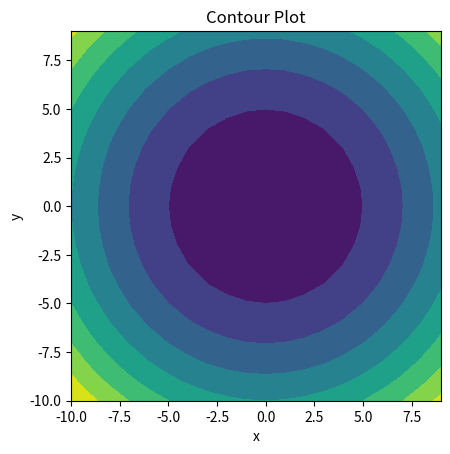

Write Python code to recreate this figure.
#!/usr/bin/env python3
# -*- coding: utf-8 -*-
"""
Created on Thu Nov 20 09:41:20 2025

[redacted]
"""


# import numpy library
import numpy as np


# Enter the coefficients of the poly in the array
p = [1, 0, 1]
r=np.roots(p)
print(r)
print(abs(r))


# Implementation of matplotlib function
import matplotlib.pyplot as plt
import numpy as np

feature_x = np.arange(-10, 10, 1)
feature_y = np.arange(-10, 10, 1)

# Creating 2-D grid of features
[X, Y] = np.meshgrid(feature_x, feature_y)

fig, ax = plt.subplots(1, 1)

Z = X**2 + Y**2



# plots contour lines
ax.contourf(X, Y, Z)

ax.set_title('Contour Plot')
ax.set_xlabel('x')
ax.set_ylabel('y')

#ax = plt.gca()
ax.set_aspect('equal', adjustable='box')

plt.show()

# enter the coefficients of poly 
# in the array
p = np.poly1d([1, 2, 1])

# multiplying by r(or roots) to 
# get the roots
root_of_poly = p.r
print(root_of_poly)